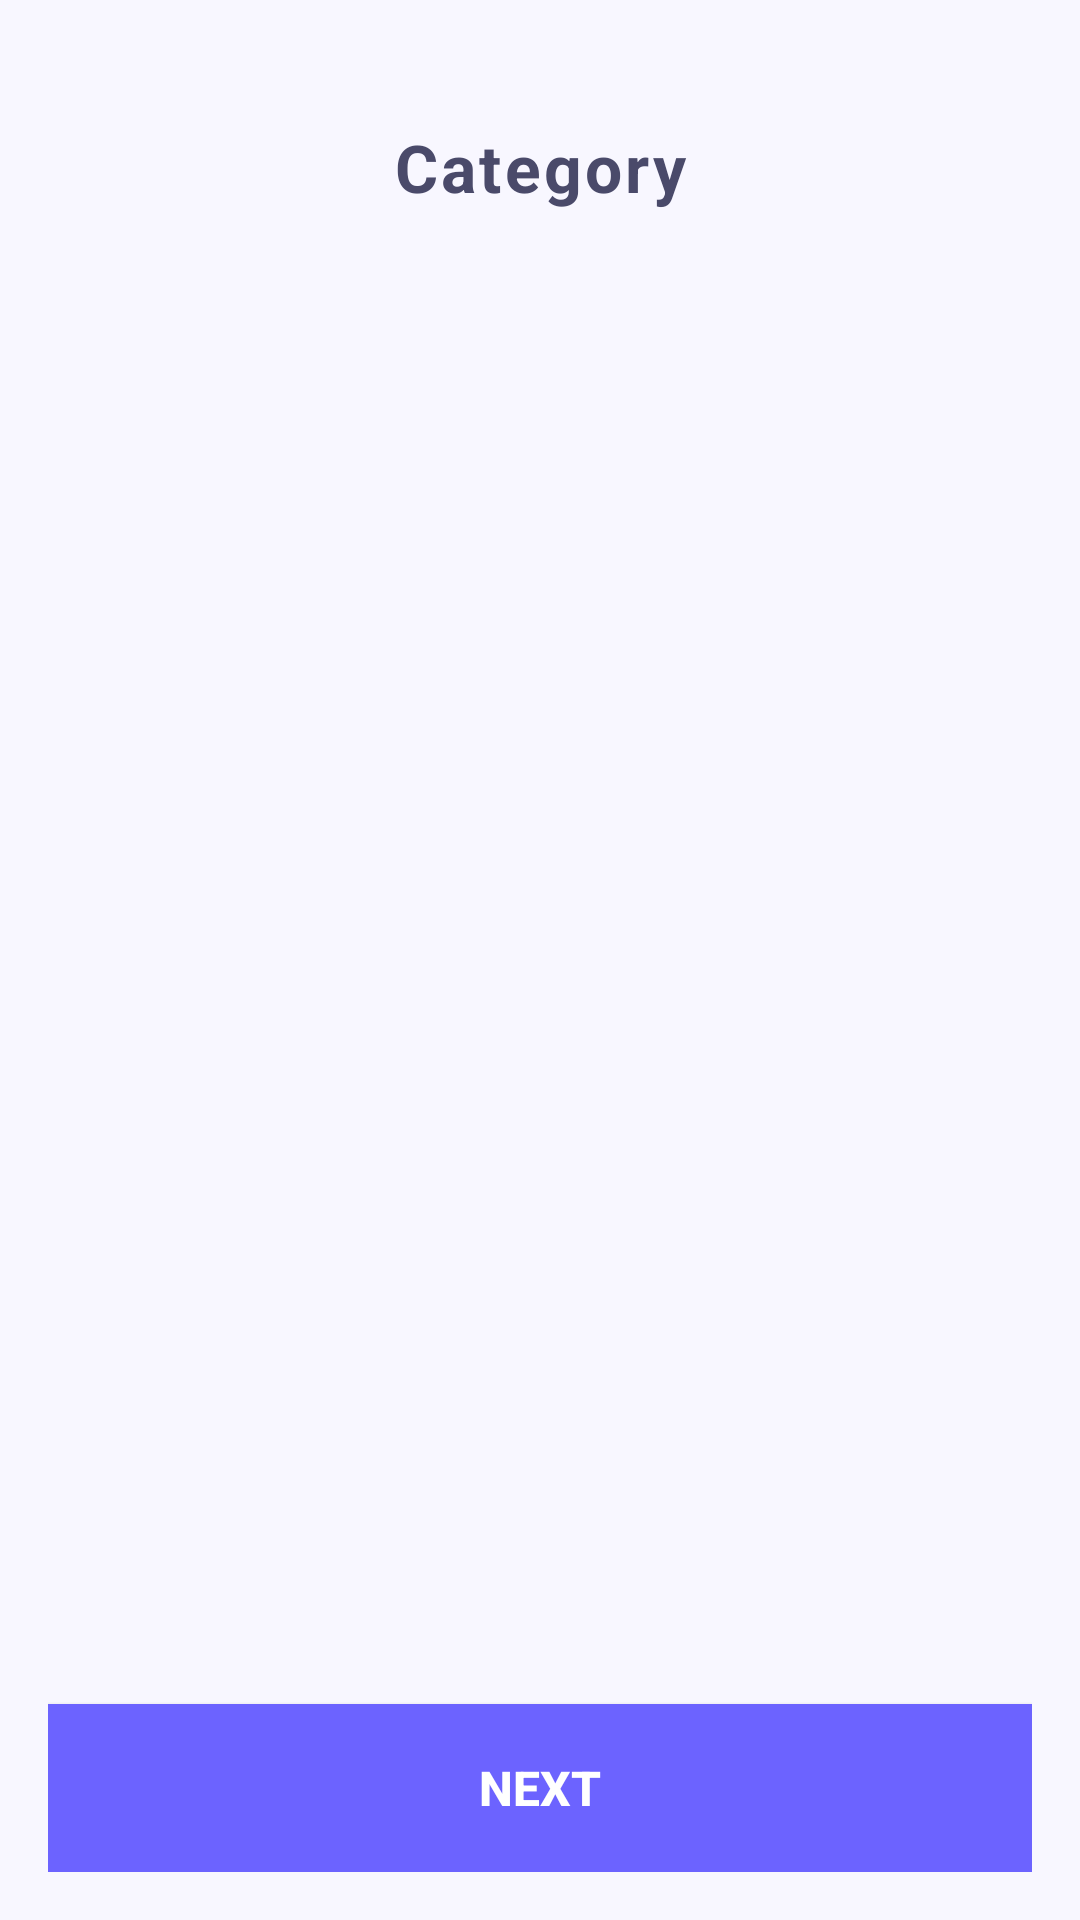

This screen was rendered from an Android layout file. Write that file and the resources it references.
<!-- AndroidManifest.xml: application theme Theme.Bhumicse -->
<!-- res/layout/activity_category_items.xml -->
<?xml version="1.0" encoding="utf-8"?>

<LinearLayout
    xmlns:android="http://schemas.android.com/apk/res/android"
    android:layout_width="match_parent"
    android:layout_height="match_parent"
    android:orientation="vertical"
    android:background="#F8F7FF"
    android:padding="16dp">

    
    <TextView
        android:id="@+id/tv_category_title"
        android:layout_width="match_parent"
        android:layout_height="wrap_content"
        android:text="Category"
        android:letterSpacing="0.05"
        android:textSize="22sp"
        android:textStyle="bold"
        android:textColor="#4A4A6A"
        android:gravity="center"
        android:paddingTop="25dp"
        android:paddingBottom="16dp"/>

    
    <androidx.recyclerview.widget.RecyclerView
        android:id="@+id/recycler_category_items"
        android:layout_width="match_parent"
        android:layout_height="0dp"
        android:layout_weight="1"/>

    
    <Button
        android:id="@+id/btn_next"
        android:layout_width="match_parent"
        android:layout_height="56dp"
        android:text="NEXT"
        android:textAllCaps="false"
        android:textSize="16sp"
        android:textStyle="bold"
        android:textColor="#FFFFFF"
        android:background="#6C63FF"
        android:visibility="visible"
        android:layout_marginTop="12dp"/>
</LinearLayout>
<!-- resources referenced by this layout -->
<resources>
  <style name="Theme.Bhumicse" parent="Theme.AppCompat.Light.NoActionBar" />
</resources>
